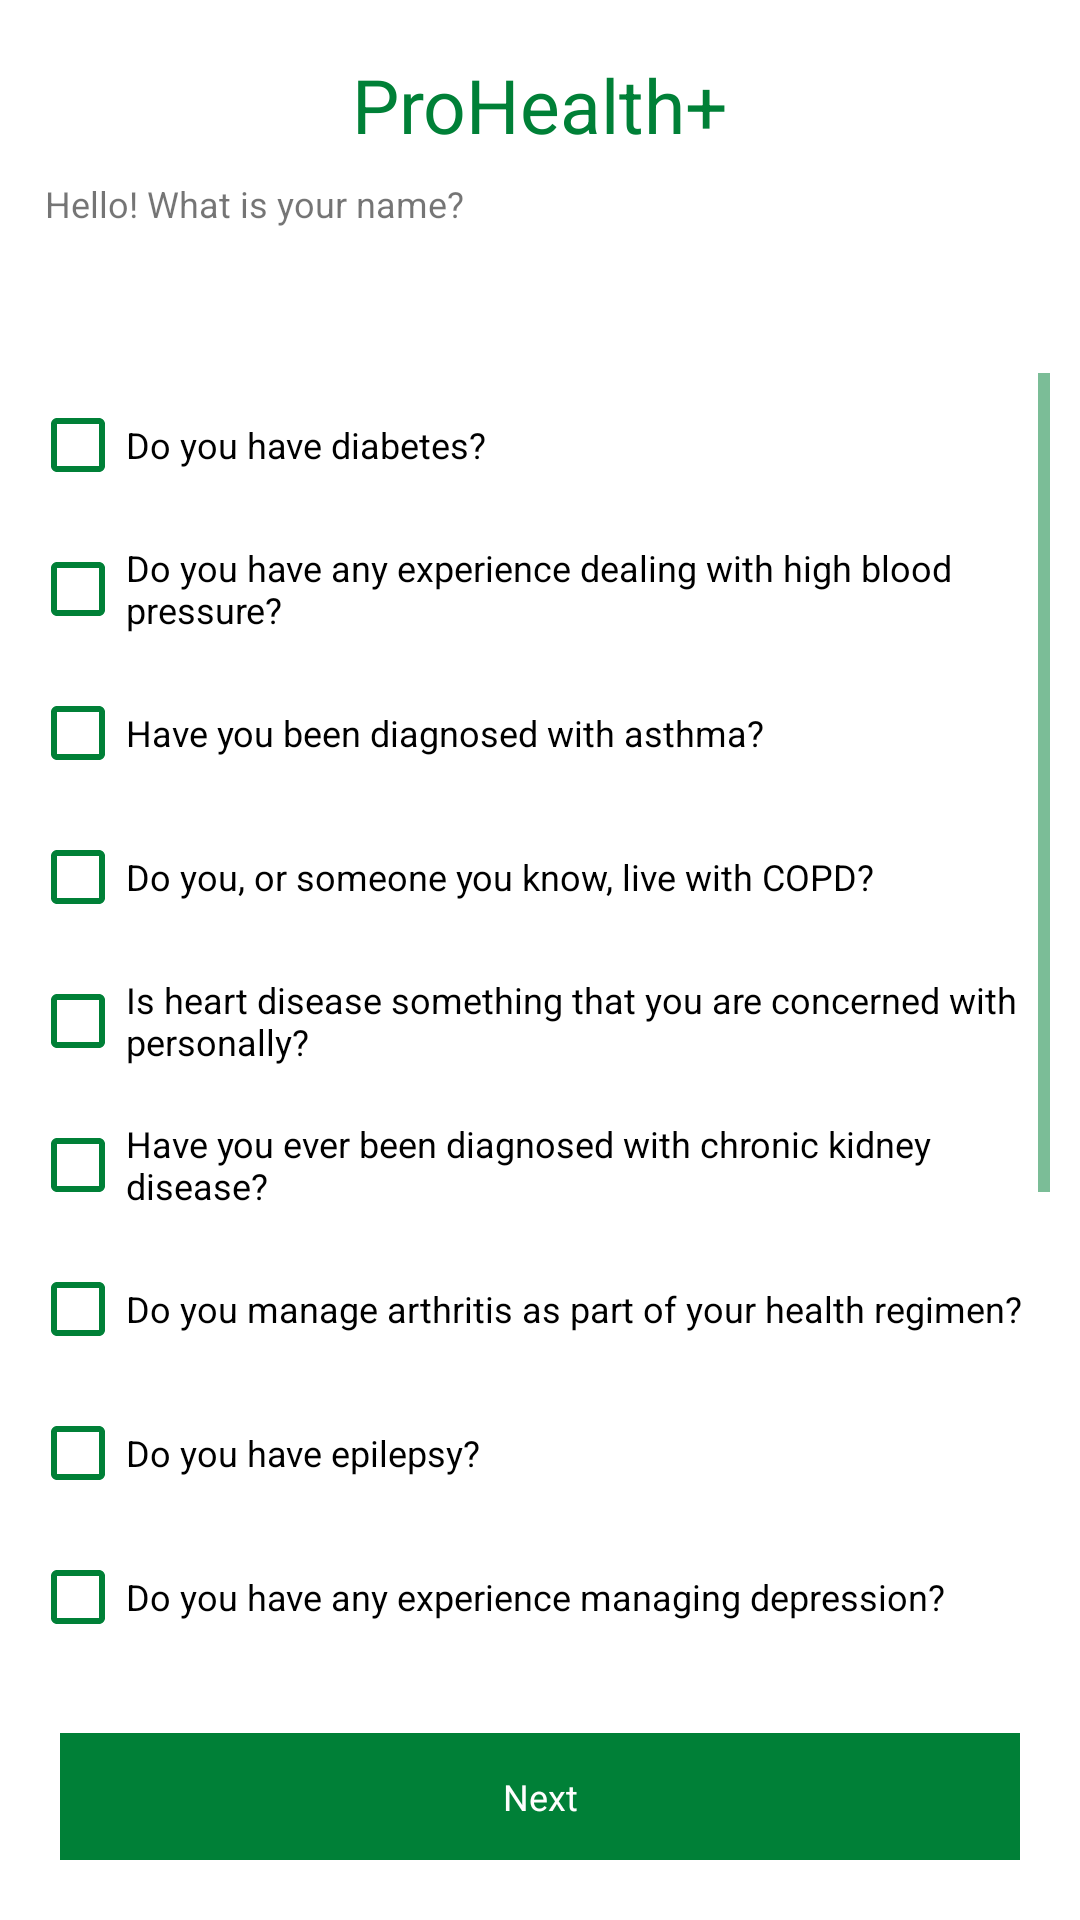

This screen was rendered from an Android layout file. Write that file and the resources it references.
<!-- AndroidManifest.xml: application theme AppTheme -->
<!-- res/layout/user_info.xml -->
<?xml version="1.0" encoding="utf-8"?>
<LinearLayout xmlns:android="http://schemas.android.com/apk/res/android"
    android:layout_width="match_parent"
    android:layout_height="match_parent"
    android:layout_marginTop="5dp"
    android:orientation="vertical">

    <LinearLayout
        android:id="@+id/linear1"
        android:layout_width="match_parent"
        android:layout_height="match_parent"
        android:layout_gravity="center|center_horizontal"
        android:layout_weight="1"
        android:gravity="center_horizontal"
        android:orientation="vertical"
        android:padding="10dp">

        <TextView
            android:id="@+id/textview1"
            android:layout_width="match_parent"
            android:layout_height="wrap_content"
            android:layout_gravity="center_horizontal"
            android:gravity="center"
            android:padding="8dp"
            android:text="ProHealth+"
            android:textColor="#008037"
            android:textSize="25sp" />

        <LinearLayout
            android:id="@+id/linearbg"
            android:layout_width="match_parent"
            android:layout_height="wrap_content"
            android:orientation="vertical">

            <TextView
                android:id="@+id/labeltextview"
                android:layout_width="match_parent"
                android:layout_height="wrap_content"
                android:layout_marginBottom="5dp"
                android:paddingLeft="5dp"
                android:text="Hello! What is your name?"
                android:textSize="12sp" />

            <LinearLayout
                android:id="@+id/linear2"
                android:layout_width="match_parent"
                android:layout_height="wrap_content"
                android:orientation="horizontal"
                android:paddingLeft="5dp"
                android:paddingRight="5dp">

                <EditText
                    android:id="@+id/editText"
                    android:layout_width="wrap_content"
                    android:layout_height="wrap_content"
                    android:layout_weight="1"
                    android:backgroundTint="#00FFFFFF"
                    android:ems="10"
                    android:hint="Name"
                    android:inputType="text"
                    android:textColorHint="#00FFFFFF"
                    android:textColorLink="#00FFFFFF"
                    android:textSize="12sp" />
            </LinearLayout>

        </LinearLayout>

        <ScrollView
            android:layout_width="match_parent"
            android:layout_height="match_parent"
            android:layout_marginTop="10dp"
            android:layout_weight="1">

            <LinearLayout
                android:layout_width="match_parent"
                android:layout_height="wrap_content"
                android:orientation="vertical">

                <CheckBox
                    android:id="@+id/diabetes"
                    android:layout_width="match_parent"
                    android:layout_height="wrap_content"
                    android:text="Do you have diabetes?"
                    android:textSize="12sp" />

                <CheckBox
                    android:id="@+id/highblood"
                    android:layout_width="match_parent"
                    android:layout_height="wrap_content"
                    android:text="Do you have any experience dealing with high blood pressure?"
                    android:textSize="12sp" />

                <CheckBox
                    android:id="@+id/asthma"
                    android:layout_width="match_parent"
                    android:layout_height="wrap_content"
                    android:text="Have you been diagnosed with asthma?"
                    android:textSize="12sp" />

                <CheckBox
                    android:id="@+id/copd"
                    android:layout_width="match_parent"
                    android:layout_height="wrap_content"
                    android:text="Do you, or someone you know, live with COPD?"
                    android:textSize="12sp" />

                <CheckBox
                    android:id="@+id/heart"
                    android:layout_width="match_parent"
                    android:layout_height="wrap_content"
                    android:text="Is heart disease something that you are concerned with personally?"
                    android:textSize="12sp" />

                <CheckBox
                    android:id="@+id/kidney"
                    android:layout_width="match_parent"
                    android:layout_height="wrap_content"
                    android:text="Have you ever been diagnosed with chronic kidney disease?"
                    android:textSize="12sp" />

                <CheckBox
                    android:id="@+id/arthritis"
                    android:layout_width="match_parent"
                    android:layout_height="wrap_content"
                    android:text="Do you manage arthritis as part of your health regimen?"
                    android:textSize="12sp" />

                <CheckBox
                    android:id="@+id/epilepsy"
                    android:layout_width="match_parent"
                    android:layout_height="wrap_content"
                    android:text="Do you have epilepsy?"
                    android:textSize="12sp" />

                <CheckBox
                    android:id="@+id/depression"
                    android:layout_width="match_parent"
                    android:layout_height="wrap_content"
                    android:text="Do you have any experience managing depression?"
                    android:textSize="12sp" />

                <CheckBox
                    android:id="@+id/anxiety"
                    android:layout_width="match_parent"
                    android:layout_height="wrap_content"
                    android:text="Have you been diagnosed with an anxiety disorder?"
                    android:textSize="12sp" />

                <CheckBox
                    android:id="@+id/gerd"
                    android:layout_width="match_parent"
                    android:layout_height="wrap_content"
                    android:text="Do you deal with GERD in your daily life?"
                    android:textSize="12sp" />

                <CheckBox
                    android:id="@+id/bowel"
                    android:layout_width="match_parent"
                    android:layout_height="wrap_content"
                    android:text="Do you have inflammatory bowel disease (IBD)?"
                    android:textSize="12sp" />

                <CheckBox
                    android:id="@+id/osteoporosis"
                    android:layout_width="match_parent"
                    android:layout_height="wrap_content"
                    android:text="Have you been diagnosed with osteoporosis?"
                    android:textSize="12sp" />

                <CheckBox
                    android:id="@+id/hepatitis"
                    android:layout_width="match_parent"
                    android:layout_height="wrap_content"
                    android:text="Do you have any experience with hepatitis B or C?"
                    android:textSize="12sp" />

                <CheckBox
                    android:id="@+id/psoriasis"
                    android:layout_width="match_parent"
                    android:layout_height="wrap_content"
                    android:text="Have you been diagnosed with psoriasis?"
                    android:textSize="12sp" />

            </LinearLayout>
        </ScrollView>

    </LinearLayout>

    <LinearLayout
        android:id="@+id/next"
        android:layout_width="match_parent"
        android:layout_height="wrap_content"
        android:layout_gravity="clip_horizontal|center_vertical"
        android:layout_marginLeft="20dp"
        android:layout_marginRight="20dp"
        android:layout_marginBottom="20dp"
        android:background="#008037"
        android:gravity="center_horizontal"
        android:orientation="horizontal"
        android:paddingLeft="8dp"
        android:paddingTop="5dp"
        android:paddingRight="8dp"
        android:paddingBottom="5dp">

        <TextView
            android:id="@+id/textview4"
            android:layout_width="match_parent"
            android:layout_height="wrap_content"
            android:gravity="center|center_horizontal"
            android:padding="8dp"
            android:text="Next"
            android:textColor="#FEFEFE"
            android:textSize="12sp" />

        <ScrollView
            android:layout_width="match_parent"
            android:layout_height="match_parent">

            <LinearLayout
                android:layout_width="match_parent"
                android:layout_height="wrap_content"
                android:orientation="vertical" />
        </ScrollView>
    </LinearLayout>
</LinearLayout>
<!-- resources referenced by this layout -->
<resources>
  <style name="AppTheme" parent="Theme.MaterialComponents.Light.NoActionBar">
          
          <item name="colorPrimary">@color/colorPrimary</item>
          <item name="colorPrimaryDark">@color/colorPrimaryDark</item>
          <item name="colorAccent">@color/colorAccent</item>
          <item name="colorControlHighlight">@color/colorControlHighlight</item>
          <item name="colorControlNormal">@color/colorControlNormal</item>
          
      </style>
  <color name="colorPrimary">#008037</color>
  <color name="colorPrimaryDark">#333333</color>
  <color name="colorAccent">#008037</color>
  <color name="colorControlHighlight">#F5F5F5</color>
  <color name="colorControlNormal">#008037</color>
</resources>
